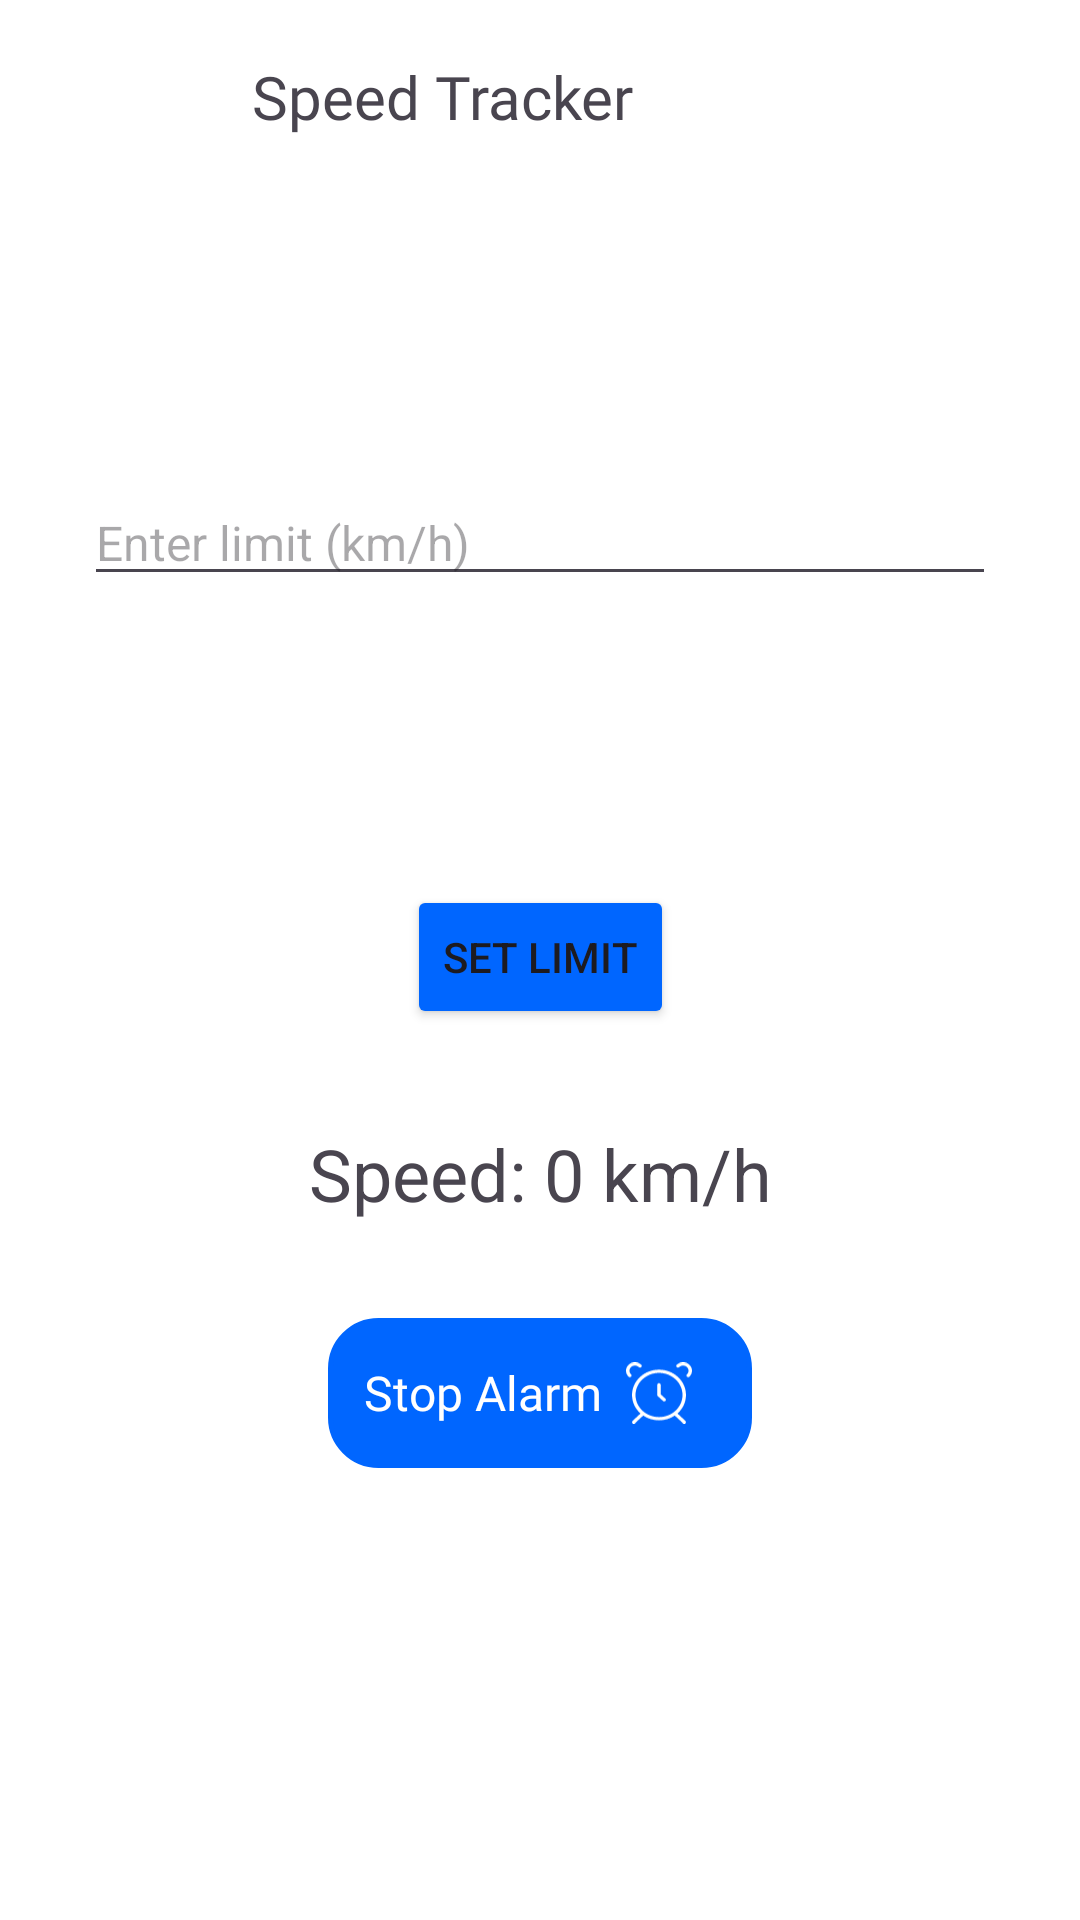

This screen was rendered from an Android layout file. Write that file and the resources it references.
<!-- AndroidManifest.xml: application theme Theme.CarPlayTest -->
<!-- res/layout/activity_speed_tracker.xml -->
<androidx.constraintlayout.widget.ConstraintLayout xmlns:android="http://schemas.android.com/apk/res/android"
    xmlns:app="http://schemas.android.com/apk/res-auto"
    xmlns:tools="http://schemas.android.com/tools"
    android:layout_width="match_parent"
    android:layout_height="match_parent"
    android:background="@color/white"
    tools:context=".speedtracker.SpeedTrackerActivity">


    <androidx.constraintlayout.widget.ConstraintLayout
        android:id="@+id/topBar"
        android:layout_width="match_parent"
        android:layout_height="60dp"
        app:layout_constraintBottom_toTopOf="@+id/body"
        app:layout_constraintTop_toTopOf="parent">

        <ImageView
            android:id="@+id/backArrow"
            android:layout_width="38dp"
            android:layout_height="38dp"
            android:layout_marginStart="12dp"
            android:src="@drawable/ic_backarrow"
            app:layout_constraintBottom_toBottomOf="parent"
            app:layout_constraintStart_toStartOf="parent"
            app:layout_constraintTop_toTopOf="parent" />

        <TextView
            android:id="@+id/title"
            android:layout_width="wrap_content"
            android:layout_height="wrap_content"
            android:layout_marginStart="34dp"
            android:layout_marginTop="4dp"
            android:fontFamily="@font/poppins_medium"
            android:text="Speed Tracker"
            android:textSize="20sp"
            app:layout_constraintBottom_toBottomOf="parent"
            app:layout_constraintStart_toEndOf="@id/backArrow"
            app:layout_constraintTop_toTopOf="parent" />

    </androidx.constraintlayout.widget.ConstraintLayout>


    <androidx.constraintlayout.widget.ConstraintLayout
        android:id="@+id/body"
        android:layout_width="match_parent"
        android:layout_height="0dp"
        app:layout_constraintTop_toBottomOf="@id/topBar">


        <EditText
            android:id="@+id/etSpeedLimit"
            android:layout_width="match_parent"
            android:layout_height="wrap_content"
            android:layout_marginStart="28dp"
            android:layout_marginTop="100dp"
            android:layout_marginEnd="28dp"
            android:hint="Enter limit (km/h)"
            android:inputType="number"
            android:textSize="16sp"
            app:layout_constraintEnd_toEndOf="parent"
            app:layout_constraintStart_toStartOf="parent"
            app:layout_constraintTop_toTopOf="parent" />

        <TextView
            android:id="@+id/tvSpeedLimit"
            android:layout_width="wrap_content"
            android:layout_height="wrap_content"
            android:layout_marginTop="32dp"
            android:textSize="24sp"
            app:layout_constraintBottom_toTopOf="@id/btnSetLimit"
            app:layout_constraintEnd_toEndOf="parent"
            app:layout_constraintStart_toStartOf="parent"
            app:layout_constraintTop_toBottomOf="@id/etSpeedLimit" />

        <Button
            android:id="@+id/btnSetLimit"
            android:layout_width="wrap_content"
            android:layout_height="wrap_content"
            android:layout_marginTop="32dp"
            android:backgroundTint="@color/primary"
            android:text="Set Limit"
            app:layout_constraintEnd_toEndOf="parent"
            app:layout_constraintStart_toStartOf="parent"
            app:layout_constraintTop_toBottomOf="@id/tvSpeedLimit" />

        <TextView
            android:id="@+id/tvSpeed"
            android:layout_width="wrap_content"
            android:layout_height="wrap_content"
            android:layout_marginTop="32dp"
            android:text="Speed: 0 km/h"
            android:textSize="24sp"
            app:layout_constraintEnd_toEndOf="parent"
            app:layout_constraintStart_toStartOf="parent"
            app:layout_constraintTop_toBottomOf="@id/btnSetLimit" />

        <LinearLayout
            android:id="@+id/btnStopAlarm"
            android:layout_width="wrap_content"
            android:layout_height="50dp"
            android:layout_marginTop="32dp"
            android:background="@drawable/border"
            android:backgroundTint="@color/primary"
            android:gravity="center"
            android:orientation="horizontal"
            android:padding="12dp"
            app:layout_constraintEnd_toEndOf="parent"
            app:layout_constraintStart_toStartOf="parent"
            app:layout_constraintTop_toBottomOf="@id/tvSpeed">

            <TextView
                android:layout_width="wrap_content"
                android:layout_height="wrap_content"
                android:fontFamily="@font/poppins_regular"
                android:text="Stop Alarm"
                android:textColor="@color/white"
                android:textSize="16sp" />

            <ImageView
                android:layout_width="38dp"
                android:layout_height="38dp"
                android:padding="8dp"
                android:src="@drawable/ic_alarm" />
        </LinearLayout>

    </androidx.constraintlayout.widget.ConstraintLayout>

</androidx.constraintlayout.widget.ConstraintLayout>
<!-- resources referenced by this layout -->
<resources>
  <color name="primary">#0066FF</color>
  <color name="white">#FFFFFFFF</color>
  <!-- drawable border (drawable) -->
  <?xml version="1.0" encoding="utf-8"?>
  <shape xmlns:android="http://schemas.android.com/apk/res/android">
      <solid android:color="@android:color/white" />
      <corners android:radius="16dp" />
      <stroke
          android:width="1.5dp"
          android:color="@color/gray_light" /> 
  </shape>
  <!-- drawable ic_alarm: vector/xml drawable (drawable, 2381 chars, omitted) -->
  <style name="Theme.CarPlayTest" parent="Base.Theme.CarPlayTest" />
  <color name="gray_light">#FFBDBDBD</color>
  <style name="Base.Theme.CarPlayTest" parent="Theme.Material3.DayNight.NoActionBar">
          
          
      </style>
</resources>
